Image classification data set "clasif-malaria" (ajbanegas/CNN-CAD on GitHub). Class labels (2): decoys, inhibitors.

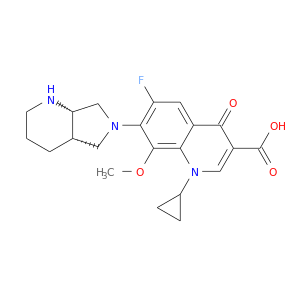
Label: decoys

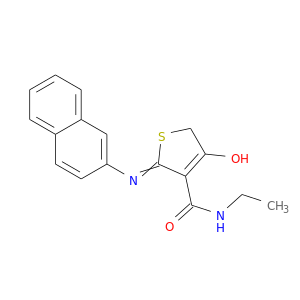
Label: decoys

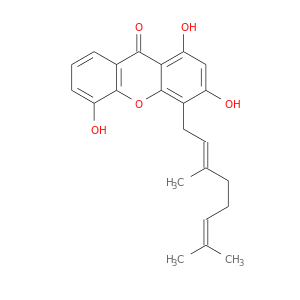
Label: decoys

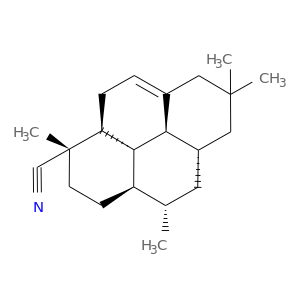
Label: inhibitors

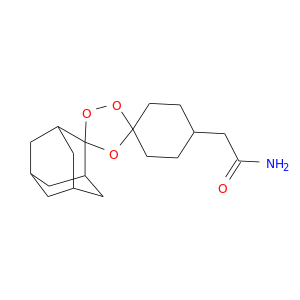
Label: inhibitors

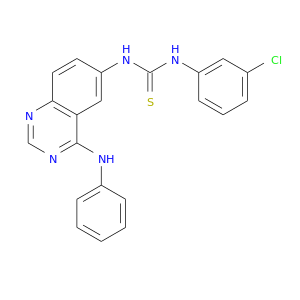
Label: inhibitors
